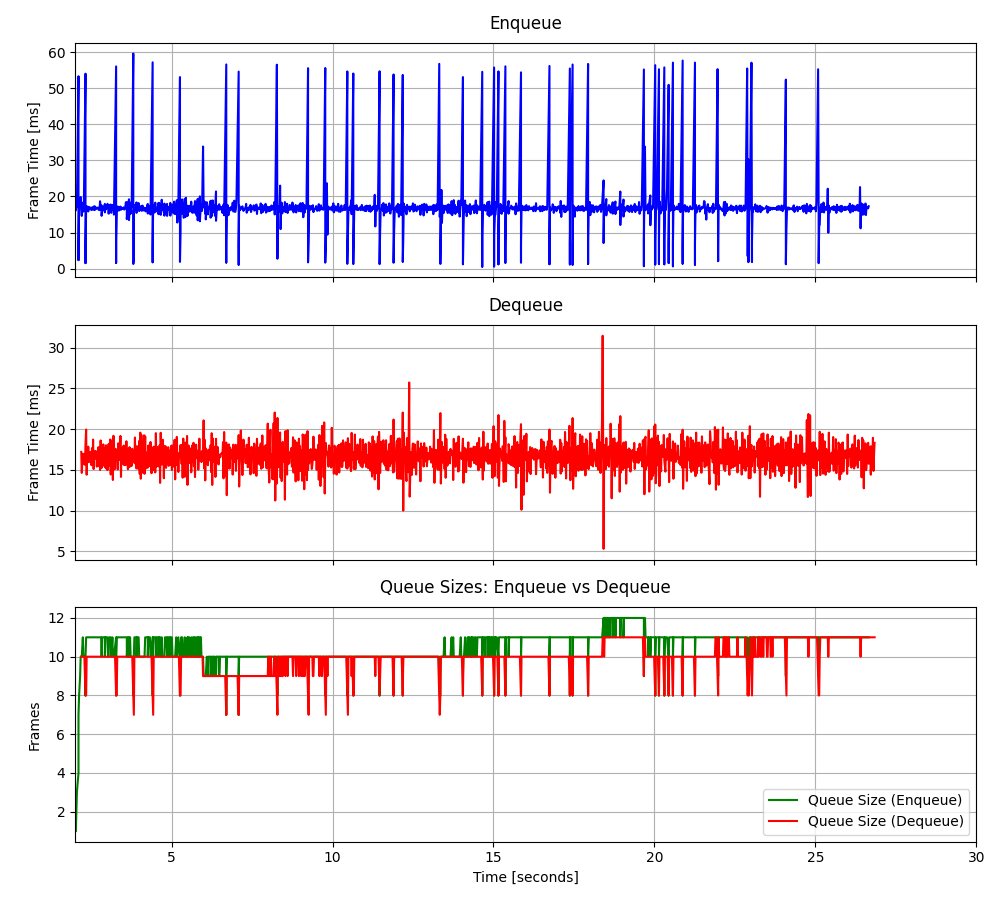

Data behind this chart, as committed beside it:
2.02577379671857, 16.1926, 2.19328749692068, 17.2164, 1, 16.1926, 10, 22.6797, -6.013033, 0.142033, 55.154
2.042, 17.18, 2.21, 14.63, 2, 16.69, 10, 41.2, -24.54, -0.7231, 0.516
2.058, 17.11, 2.227, 16.15, 3, 16.83, 10, 0.4826, 16.18, 0.6115, 16.85
2.108, 53.32, 2.243, 17, 4, 25.95, 10, 0.5493, 15.98, -0.01367, 15.76
2.108, 3.164, 2.26, 16.77, 5, 21.39, 10, 0.5031, 16.89, -0.6813, 18.01
2.108, 2.359, 2.274, 15.75, 6, 18.22, 10, 0.5471, 15.51, 0.4654, 16.2
2.108, 5.214, 2.291, 16.86, 7, 16.36, 10, 0.7359, 15.94, -0.2714, 17.32
2.126, 18.16, 2.308, 15.63, 8, 16.59, 9, 1.99, 15.36, -0.8876, 16.32
2.158, 16.87, 2.326, 18.22, 9, 16.62, 8, 9.485, 6.717, -0.6025, 15.94
2.175, 19.84, 2.345, 19.96, 10, 16.94, 8, 0.4819, 16.46, -0.5305, 16.03
2.193, 16.06, 2.361, 14.41, 10, 16.86, 10, 0.808, 16.75, -0.9228, 16.98
2.21, 14.61, 2.377, 16.74, 10, 16.67, 10, 0.6084, 16.66, 0.4951, 16.73
2.21, 14.84, 2.394, 16.01, 10, 16.53, 10, 0.5101, 16.69, 0.1919, 16.28
2.243, 18.26, 2.411, 17.85, 11, 16.66, 10, 0.4798, 17.11, -1.047, 18.09
2.26, 15.82, 2.428, 15.94, 10, 16.6, 10, 0.6294, 15.54, 0.3906, 16.34
2.274, 17.78, 2.444, 16.76, 10, 16.67, 10, 76.87, -60.4, -0.5682, 82.27
2.326, 54.03, 2.461, 16.26, 10, 18.87, 10, 12.7, 3.969, -0.1047, 10.25
2.326, 3.191, 2.477, 17.21, 8, 18, 10, 9.545, 8.169, 0.3987, 18.16
2.326, 1.52, 2.494, 16.82, 9, 17.13, 10, 10.53, 5.742, 0.4956, 15.77
2.326, 5.899, 2.511, 15.58, 10, 16.57, 10, 10.84, 6.396, -1.039, 18.04
2.345, 16.62, 2.527, 17.67, 11, 16.57, 10, 7.584, 9.188, -0.1558, 17.22
2.361, 17.26, 2.544, 15.64, 11, 16.6, 10, 7.656, 8.612, 0.0198, 16.8
2.377, 16.66, 2.561, 18.72, 11, 16.61, 10, 8.357, 7.814, -0.2195, 16.13
2.394, 17.17, 2.577, 15.1, 11, 16.63, 10, 9.063, 8.643, 0.1559, 16.47
2.411, 15.85, 2.594, 16.94, 11, 16.6, 10, 7.478, 9.344, -1.24, 16.89
2.428, 17.02, 2.611, 16.34, 11, 16.62, 10, 8.249, 8.398, 0.05503, 16.34
2.444, 17.07, 2.627, 17.33, 11, 16.63, 10, 7.997, 8.889, -0.08664, 17.06
2.461, 16.48, 2.644, 16.6, 11, 16.63, 10, 7.804, 8.707, -0.8051, 16.15
2.477, 16.87, 2.661, 17.2, 11, 16.63, 10, 8.865, 9.042, -0.2388, 17.17
2.494, 16.33, 2.677, 15.41, 11, 16.62, 10, 7.636, 8.975, -0.489, 16.55
2.511, 16.85, 2.694, 17.32, 11, 16.63, 10, 7.813, 8.94, -0.2755, 17.3
2.527, 16.29, 2.711, 16.39, 11, 16.62, 10, 8.152, 9.32, 0.2732, 15.8
2.544, 17.05, 2.728, 17.8, 11, 16.63, 10, 9.45, 7.456, 0.7086, 17.36
2.561, 16.55, 2.744, 15.46, 11, 16.63, 10, 8.773, 8.382, 0.03179, 16.75
2.577, 16.34, 2.761, 17.56, 11, 16.62, 10, 7.653, 9.289, -1.218, 16.37
2.594, 17.26, 2.777, 14.99, 11, 16.64, 10, 6.867, 9.526, -1.022, 17.1
2.611, 16.24, 2.796, 18.61, 11, 16.63, 10, 6.849, 9.109, -0.7485, 16.01
2.627, 17.2, 2.81, 16.09, 11, 16.65, 10, 9.029, 7.606, -1.157, 15.42
2.644, 16.48, 2.826, 15.23, 11, 16.64, 10, 9.699, 8.186, -0.4395, 18.04
2.661, 16.61, 2.844, 17.78, 11, 16.64, 10, 7.867, 9.822, -1.634, 16.13
2.677, 16.75, 2.861, 15.92, 11, 16.64, 10, 7.575, 9.84, -1.207, 17.01
2.694, 16.79, 2.878, 18.13, 11, 16.65, 10, 8.896, 8.928, 0.154, 17.28
2.711, 16.93, 2.894, 15.52, 11, 16.65, 10, 8.27, 8.836, 0.2069, 14.46
2.728, 16.37, 2.911, 17.26, 11, 16.65, 10, 7.671, 10.63, 0.3797, 18.39
2.744, 16.6, 2.927, 17.66, 11, 16.65, 10, 7.827, 10.05, -0.9249, 16.72
2.761, 16.21, 2.944, 15.28, 11, 16.64, 10, 8.045, 8.467, 0.8495, 16.72
2.777, 18.66, 2.961, 18.02, 11, 16.68, 10, 7.68, 8.78, -0.8797, 16.89
2.81, 16.27, 2.978, 15.12, 11, 16.67, 10, 8.513, 7.774, -0.1935, 15.33
2.826, 17.49, 2.994, 17.38, 10, 16.69, 10, 6.985, 10.61, -0.03381, 18.41
2.826, 14.63, 3.009, 14.98, 10, 16.65, 10, 7.162, 8.655, -0.07038, 14.97
2.844, 16.74, 3.026, 17.36, 11, 16.65, 10, 8.474, 9.072, -0.6446, 17.33
2.861, 16.12, 3.044, 18.19, 11, 16.64, 10, 7.83, 9.03, 0.006687, 16.83
2.878, 17.14, 3.061, 16.11, 11, 16.65, 10, 8.932, 7.768, -1.157, 16.64
2.894, 16.6, 3.077, 15.51, 11, 16.65, 10, 9.052, 7.685, -0.8304, 16.11
2.927, 17.93, 3.095, 18.74, 11, 16.67, 10, 8.97, 8.341, -0.05011, 17.31
2.927, 15.59, 3.109, 14.44, 10, 16.65, 10, 7.955, 8.705, -0.9476, 15.47
2.944, 17.15, 3.126, 17.53, 11, 16.66, 10, 8.09, 9.735, -0.2809, 17.02
2.961, 16.42, 3.146, 16.6, 11, 16.66, 10, 7.731, 9.767, -1.727, 17.44
2.978, 16.67, 3.161, 18.63, 11, 16.66, 10, 7.84, 8.877, -0.1622, 15.78
3.009, 17.96, 3.176, 13.76, 11, 16.68, 10, 7.9, 9.714, 0.1496, 17.33
3.026, 17.41, 3.194, 19.19, 10, 16.69, 10, 8.006, 8.942, -0.07452, 15.29
... 1,542 more rows
